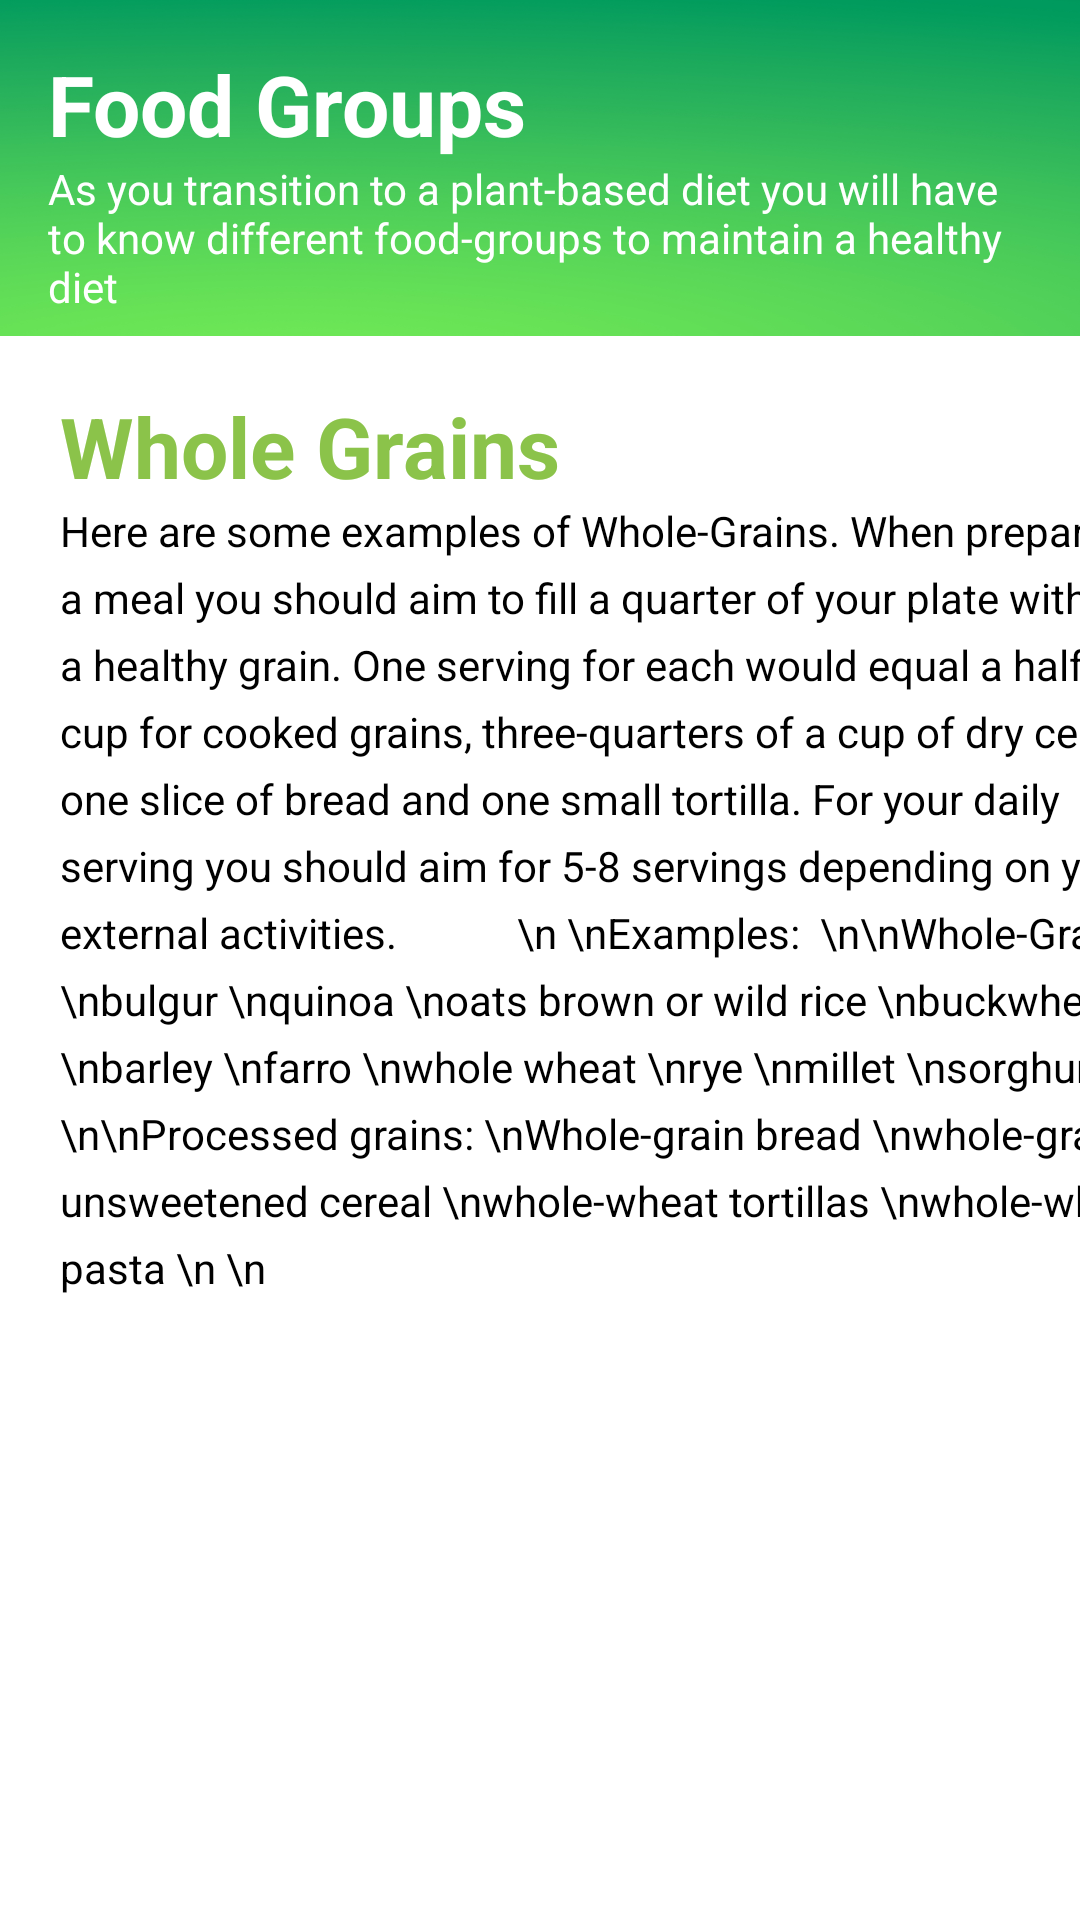

Here is an Android app screen rendered from its layout file. Give the layout XML and the strings, colors and styles it references.
<!-- AndroidManifest.xml: application theme Theme.Planta -->
<!-- res/layout/activity_wholegrains.xml -->
<LinearLayout xmlns:android="http://schemas.android.com/apk/res/android"
    xmlns:app="http://schemas.android.com/apk/res-auto"
    xmlns:tools="http://schemas.android.com/tools"
    android:orientation="vertical"
    android:layout_width="match_parent"
    android:layout_height="wrap_content">


    <LinearLayout xmlns:android="http://schemas.android.com/apk/res/android"
        android:layout_width="match_parent"
        android:layout_height="112dp"
        android:background="@drawable/background1"
        android:orientation="vertical"
        android:layout_marginBottom="2dp">
        <TextView
            android:id="@+id/textView"
            android:layout_width="match_parent"
            android:layout_height="wrap_content"
            android:layout_marginLeft="16dp"
            android:layout_marginRight="16dp"
            android:layout_marginTop="16dp"
            android:gravity="start|center"
            android:text="Food Groups"
            android:textAppearance="?android:attr/textAppearanceLarge"
            android:textColor="#FFFFFF"
            android:textSize="28sp"
            android:textStyle="bold" />

        <TextView
            android:layout_width="match_parent"
            android:layout_height="63dp"
            android:layout_marginLeft="16dp"
            android:layout_marginRight="20dp"
            android:text="As you transition to a plant-based diet you will have to know different food-groups to maintain a healthy diet"
            android:textColor="#FFFFFF" />
    </LinearLayout>


    <RelativeLayout
        android:layout_width="match_parent"
        android:layout_height="match_parent">

        <LinearLayout
            android:layout_width="match_parent"
            android:layout_height="match_parent"
            android:orientation="vertical">

            <TextView
                android:id="@+id/pwholegrains"
                android:layout_width="match_parent"
                android:layout_height="wrap_content"
                android:layout_marginLeft="20dp"
                android:layout_marginRight="50dp"
                android:layout_marginTop="16dp"
                android:gravity="start|center"
                android:text="Whole Grains"
                android:textAppearance="?android:attr/textAppearanceLarge"
                android:textColor="#8BC34A"
                android:textSize="28sp"
                android:textStyle="bold" />

            <TextView
                android:id="@+id/scroll"
                android:layout_width="372dp"
                android:layout_height="552dp"
                android:layout_marginLeft="20dp"
                android:layout_marginRight="50dp"
                android:lineSpacingExtra="6dp"
                android:scrollbars="vertical"
                android:text="Here are some examples of Whole-Grains. When preparing a meal you should aim to fill a quarter of your plate with a healthy grain. One serving for each would equal a half a cup for cooked grains, three-quarters of a cup of dry cereal, one slice of bread and one small tortilla. For your daily serving you should aim for 5-8 servings depending on you external activities.
           \n \nExamples:  \n\nWhole-Grains: \nbulgur \nquinoa \noats brown or wild rice \nbuckwheat \nbarley \nfarro \nwhole wheat \nrye \nmillet \nsorghum
                \n\nProcessed grains: \nWhole-grain bread \nwhole-grain unsweetened cereal \nwhole-wheat tortillas \nwhole-wheat pasta \n \n "
                android:textColor="#000000" />


        </LinearLayout>
    </RelativeLayout>
</LinearLayout>
<!-- resources referenced by this layout -->
<resources>
  <!-- drawable background1: png bitmap (drawable-hdpi, 525771 bytes) -->
  <style name="Theme.Planta" parent="Theme.MaterialComponents.DayNight.NoActionBar">
          <item name="colorPrimary">@color/colorPrimary</item>
          <item name="colorPrimaryDark">@color/colorPrimaryDark</item>
          <item name="colorAccent">@color/colorAccent</item>
      </style>
  <color name="colorPrimary">#455cde</color>
  <color name="colorPrimaryDark">#000d3d</color>
  <color name="colorAccent">#c2bdbf</color>
</resources>
